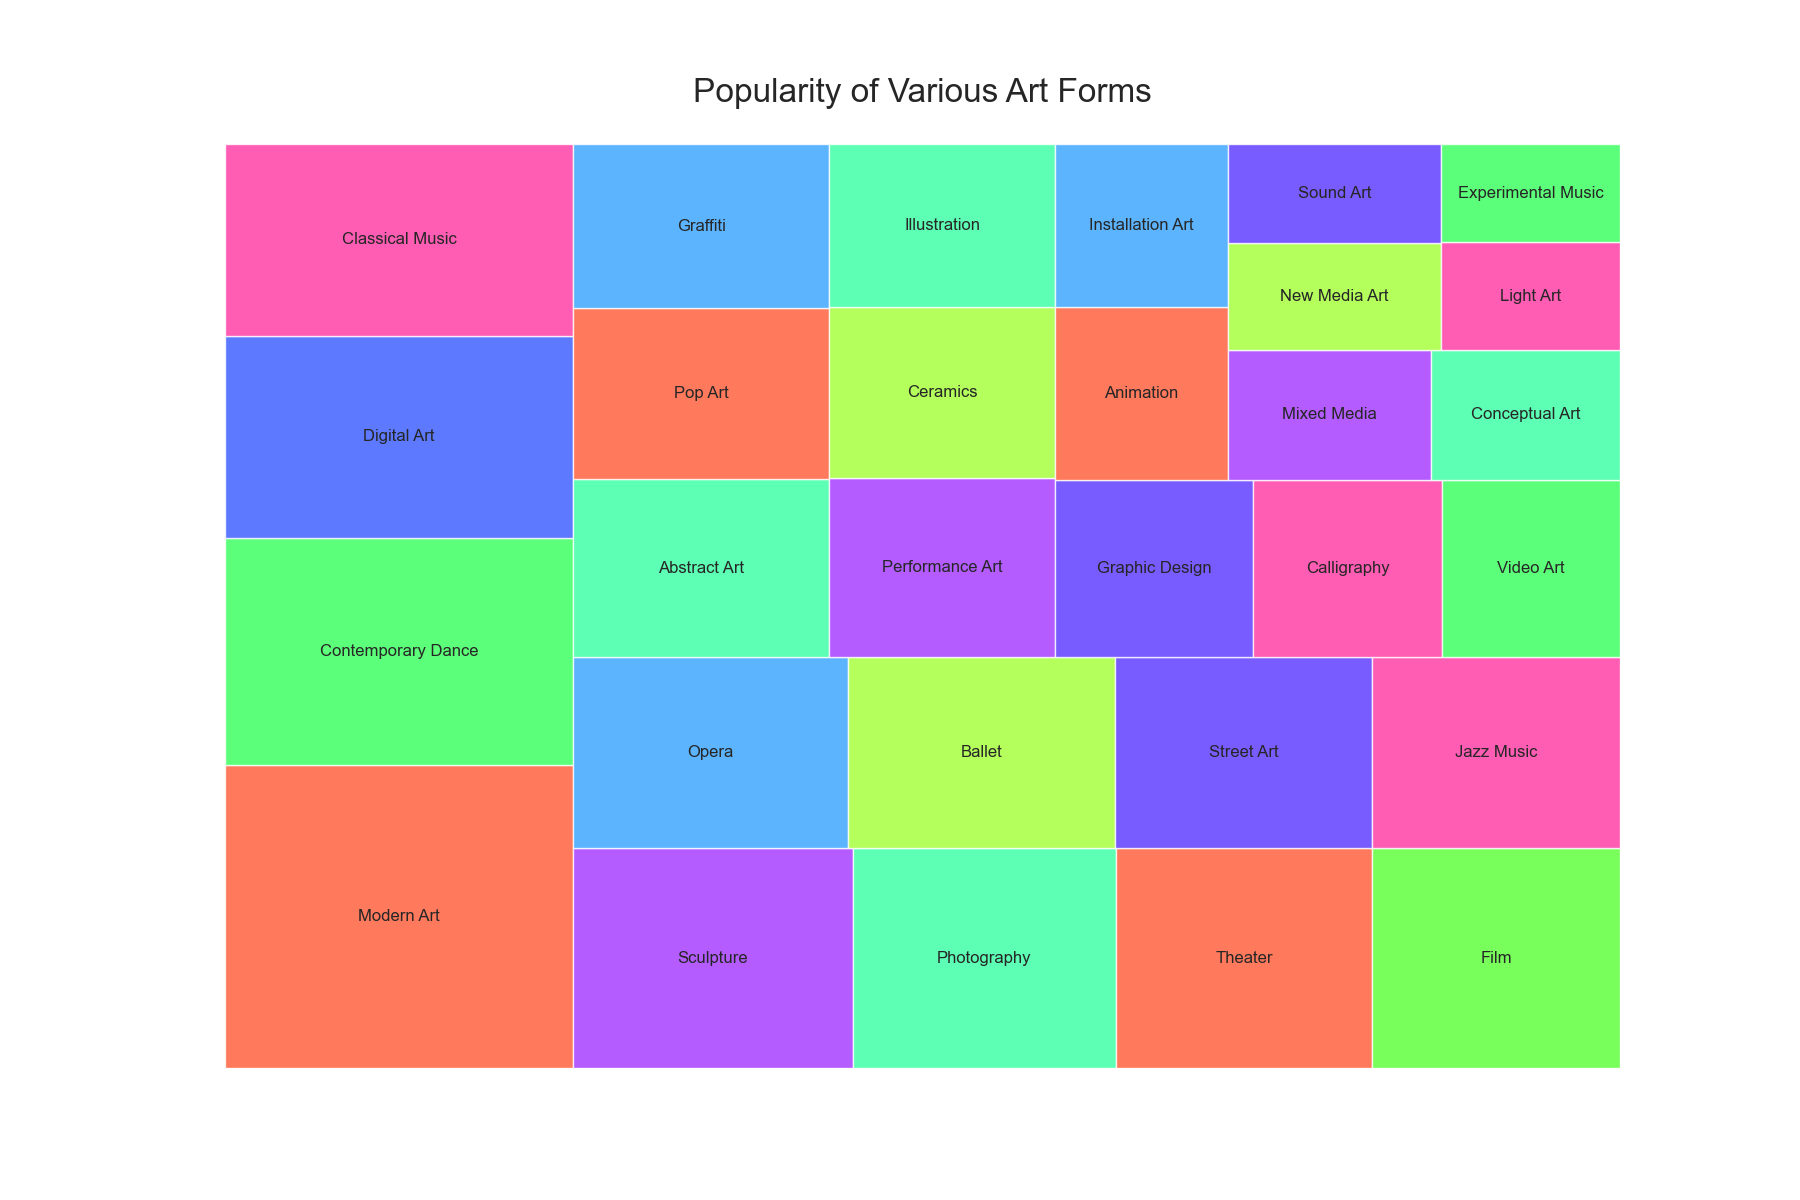

Data behind this chart, as committed beside it:
Topic, Popularity
Modern Art, 600
Contemporary Dance, 450
Digital Art, 400
Classical Music, 380
Sculpture, 350
Photography, 330
Theater, 320
Film, 310
Opera, 300
Ballet, 290
Street Art, 280
Jazz Music, 270
Abstract Art, 260
Pop Art, 250
Graffiti, 240
Performance Art, 230
Ceramics, 220
Illustration, 210
Graphic Design, 200
Calligraphy, 190
Video Art, 180
Animation, 170
Installation Art, 160
Mixed Media, 150
Conceptual Art, 140
New Media Art, 130
Sound Art, 120
Light Art, 110
Experimental Music, 100
